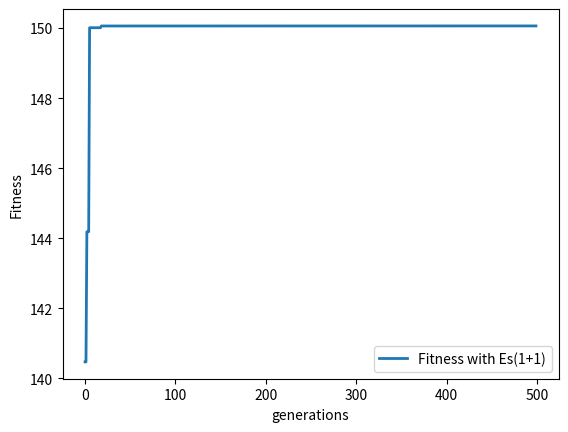

Here is the Python script that generated this plot:
import numpy as np
import matplotlib.pyplot as plt
import math
import random

x=random.uniform(0,7)
c=1
sig = 0.5
fitness=[]
suc = 0
step_iter=5
def fitfunc(x):
    return math.pow(math.pow(x,2) - (7*x),2)

for i in range(500):
    fitness.append(fitfunc(x))
    x1=x+np.random.normal(0,math.pow(sig,2))
    while x1<0 or x1>7:
        x1 = x + np.random.normal(0, math.pow(sig, 2))
    #print(x1)
    if((i%step_iter)==0):
        if(suc/step_iter > 0.2):
            sig=sig/c
        elif(suc/step_iter<0.2):
            sig=sig*c
        suc=0

    if(fitfunc(x1)>fitfunc(x)):
        x=x1
        suc=suc+1

plt.plot(fitness, label="Fitness with Es(1+1)", linewidth=2)

plt.legend()
plt.xlabel('generations')
plt.ylabel('Fitness', multialignment='center')
plt.show()



